Run: headless pygame with SDL's dummy video driver; simulated clock (each Clock.tick advances the game by its frame time, no real sleeping); random seed 0; keys injected as events and as key.get_pressed() state; no mouse input.
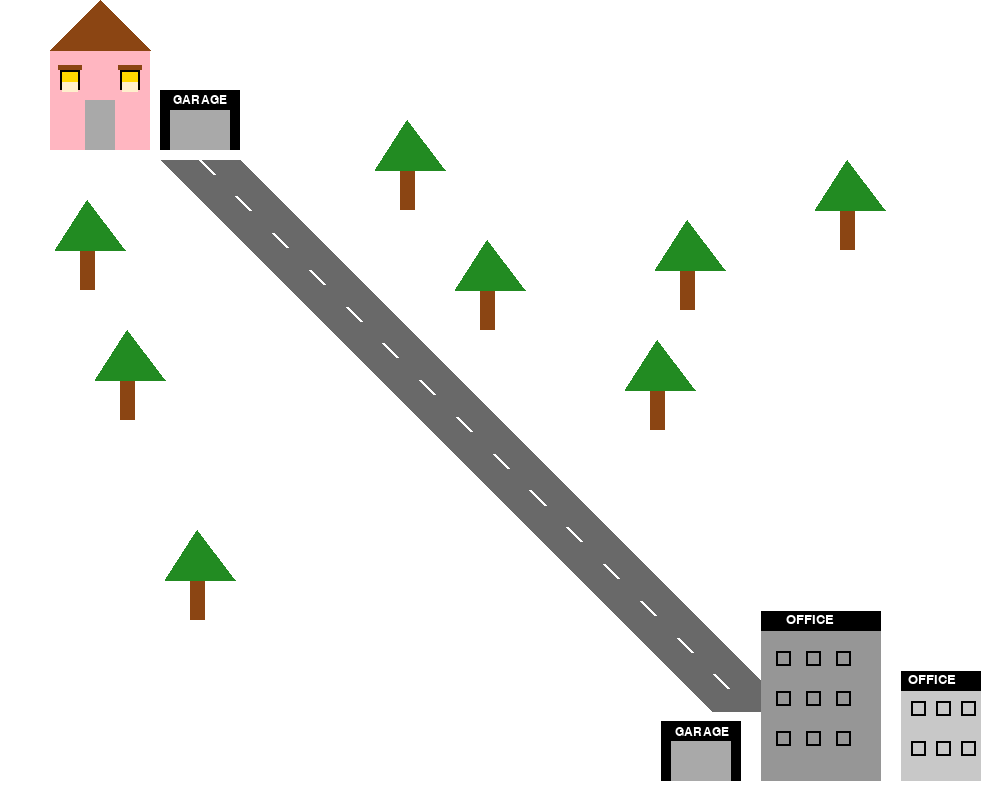
Frame 1 of 4 · flips 1–60 · no input
Frame 2 of 4 · flips 61–180 · tapped SPACE, RETURN · held RIGHT (→), D · screen unchanged from frame 1, image omitted
Frame 3 of 4 · flips 181–300 · held DOWN (↓), S · screen unchanged from frame 2, image omitted
Frame 4 of 4 · flips 301–420 · held LEFT (←), A, UP (↑), W · screen unchanged from frame 3, image omitted

The pygame program that drew these frames:

import pygame
import sys
import math

# Pygame'i başlatma
pygame.init()

# Ekran boyutları
screen_width = 1000
screen_height = 800
screen = pygame.display.set_mode((screen_width, screen_height))
pygame.display.set_caption("Kuzeybatı Köşesinde Ev ve Araba Garajı")

# Renkler
pastel_pink = (255, 182, 193)
brown = (139, 69, 19)
dark_gray = (169, 169, 169)
light_gray = (200, 200, 200)
black = (0, 0, 0)
road_color = (105, 105, 105)
road_line_color = (255, 255, 255)  # Beyaz yol çizgisi
building_color = (150, 150, 150)
small_building_color = (200, 200, 200)
white = (255, 255, 255)
green = (34, 139, 34)  # Ağaç yeşili
curtain_color_1 = (255, 215, 0)  # Altın sarısı perde
curtain_color_2 = (255, 239, 204)  # Krem rengi perde
cornice_color = (139, 69, 19)  # Kahverengi korniş

# Yazı tipi ayarları
font = pygame.font.Font(None, 20)
garage_font = pygame.font.Font(None, 18)

# Ev çizim fonksiyonu
def draw_house(x, y):
    pygame.draw.rect(screen, pastel_pink, (x, y, 100, 100))
    pygame.draw.polygon(screen, brown, [(x, y), (x + 50, y - 50), (x + 100, y)])
    pygame.draw.rect(screen, dark_gray, (x + 35, y + 50, 30, 50))  # Kapı
    
    # Pencereler
    window_size = 20
    left_window = pygame.draw.rect(screen, black, (x + 10, y + 20, window_size, window_size), 2)  # Sol pencere
    right_window = pygame.draw.rect(screen, black, (x + 70, y + 20, window_size, window_size), 2)  # Sağ pencere
    
    # Perdeler
    pygame.draw.rect(screen, cornice_color, (left_window.x - 2, left_window.y - 5, window_size + 4, 5))  # Sol korniş
    pygame.draw.rect(screen, cornice_color, (right_window.x - 2, right_window.y - 5, window_size + 4, 5))  # Sağ korniş
    pygame.draw.rect(screen, curtain_color_1, (left_window.x + 2, left_window.y + 2, window_size - 4, window_size // 2))  # Sol perde
    pygame.draw.rect(screen, curtain_color_2, (left_window.x + 2, left_window.y + window_size // 2 + 2, window_size - 4, window_size // 2))  # Sol alt perde
    pygame.draw.rect(screen, curtain_color_1, (right_window.x + 2, right_window.y + 2, window_size - 4, window_size // 2))  # Sağ perde
    pygame.draw.rect(screen, curtain_color_2, (right_window.x + 2, right_window.y + window_size // 2 + 2, window_size - 4, window_size // 2))  # Sağ alt perde

# Araba Garajı çizim fonksiyonu
def draw_garage(x, y):
    pygame.draw.rect(screen, black, (x, y, 80, 60))
    pygame.draw.rect(screen, dark_gray, (x + 10, y + 20, 60, 40))
    
    # "GARAGE" yazısını ekle ve üstte hizala
    text = garage_font.render("GARAGE", True, white)
    text_rect = text.get_rect(center=(x + 40, y + 10))
    screen.blit(text, text_rect)

# Ağaç çizim fonksiyonu
def draw_tree(x, y):
    pygame.draw.rect(screen, brown, (x, y, 15, 40))
    pygame.draw.polygon(screen, green, [(x - 25, y), (x + 7.5, y - 50), (x + 45, y)])

# Çapraz yol çizim fonksiyonu
def draw_diagonal_road(start_x, start_y, length, angle):
    end_x = start_x + length * math.cos(math.radians(angle))
    end_y = start_y - length * math.sin(math.radians(angle))
    pygame.draw.line(screen, road_color, (start_x, start_y), (end_x, end_y), 80)
    
    # Beyaz kesik çizgiler
    num_lines = 30  # Kesik çizgi sayısını artırdık
    for i in range(num_lines):
        line_x = start_x + (end_x - start_x) * (i / num_lines)
        line_y = start_y + (end_y - start_y) * (i / num_lines)
        if i % 2 == 0:
            pygame.draw.line(screen, road_line_color, (line_x, line_y), 
                             (line_x + 20 * math.cos(math.radians(angle)), line_y - 20 * math.sin(math.radians(angle))), 3)  # Daha küçük kesik çizgiler
    
    return end_x, end_y

# Büyük işyeri binası çizim fonksiyonu
def draw_large_building(x, y):
    pygame.draw.rect(screen, building_color, (x, y, 120, 150))
    pygame.draw.rect(screen, black, (x, y - 20, 120, 20))  # Düz çatı
    text = font.render("OFFICE", True, white)
    screen.blit(text, (x + 25, y - 18))
    
    for i in range(3):
        for j in range(3):
            pygame.draw.rect(screen, black, (x + 15 + i * 30, y + 20 + j * 40, 15, 15), 2)

# Küçük işyeri binası çizim fonksiyonu
def draw_small_building(x, y):
    pygame.draw.rect(screen, small_building_color, (x, y, 80, 100))
    pygame.draw.rect(screen, black, (x, y - 10, 80, 20))  # Düz çatı
    text = font.render("OFFICE", True, white)
    screen.blit(text, (x + 7, y - 8))
    
    for i in range(3):
        pygame.draw.rect(screen, black, (x + 10 + i * 25, y + 20, 15, 15), 2)  # Üst pencereler
    for i in range(3):
        pygame.draw.rect(screen, black, (x + 10 + i * 25, y + 60, 15, 15), 2)  # Alt pencereler

# Ana döngü
def main():
    while True:
        for event in pygame.event.get():
            if event.type == pygame.QUIT:
                pygame.quit()
                sys.exit()

        screen.fill((255, 255, 255))
        draw_house(50, 50)
        draw_garage(160, 90)

        road_end_x, road_end_y = draw_diagonal_road(200, 160, 780, -45)

        draw_large_building(road_end_x + 10, road_end_y - 80)
        draw_small_building(road_end_x + 150, road_end_y - 30)

        draw_garage(road_end_x - 90, road_end_y + 10)

        # Evin önüne sabit ağaçlar ekle (aralarında daha fazla mesafe)
        draw_tree(80, 250)   # 1. ağaç
        draw_tree(120, 380)   # 2. ağaç
        draw_tree(190, 580)  # 3. ağaç

        # Yolun diğer tarafına 5 simetrik ağaç ekle
        draw_tree(400, 170)  # 1. simetrik ağaç
        draw_tree(480, 290)  # 2. simetrik ağaç
        draw_tree(650, 390)  # 3. simetrik ağaç
        draw_tree(840, 210)  # 4. simetrik ağaç
        draw_tree(680, 270)  # 5. simetrik ağaç

        pygame.display.flip()

if __name__ == "__main__":
    main()
